The GitHub repository zhawhjw/similar-images_table contains a labelled image folder "similar-images_table" with 13 categories: American country style, industrial style, Japanese style, Korean style, light luxury style, Mediterranean style, Ming Qing style, minimalist style, modern style, neoclassical style, Nordic style, Southeast Asia style, vintage style. Examples follow, each with its label.

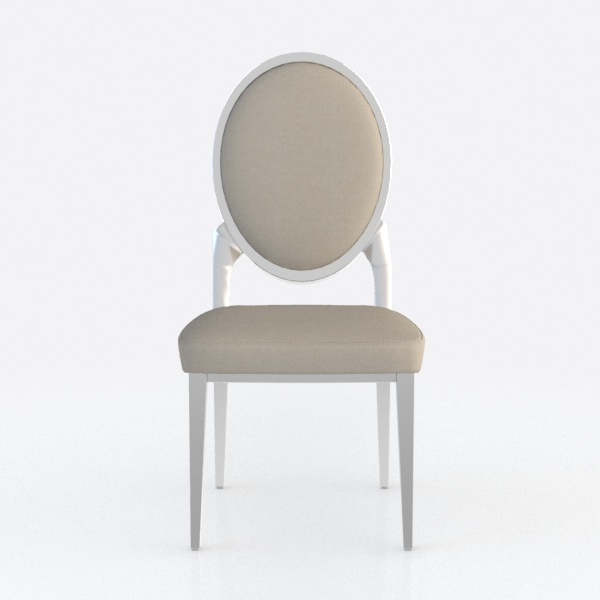
Label: Korean style

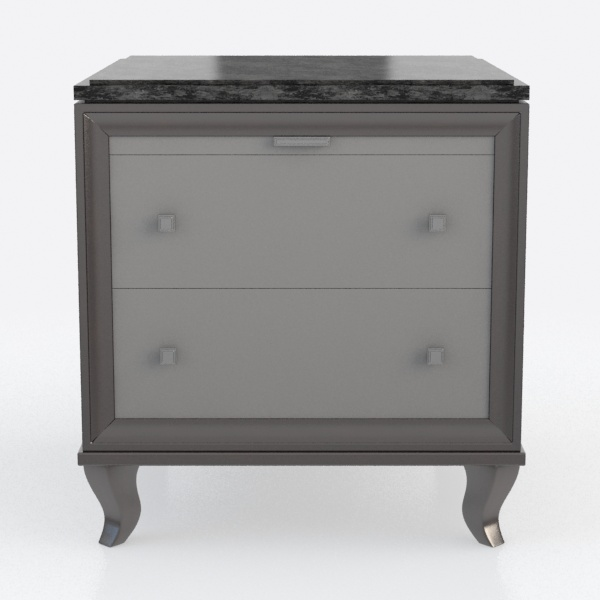
Label: Japanese style

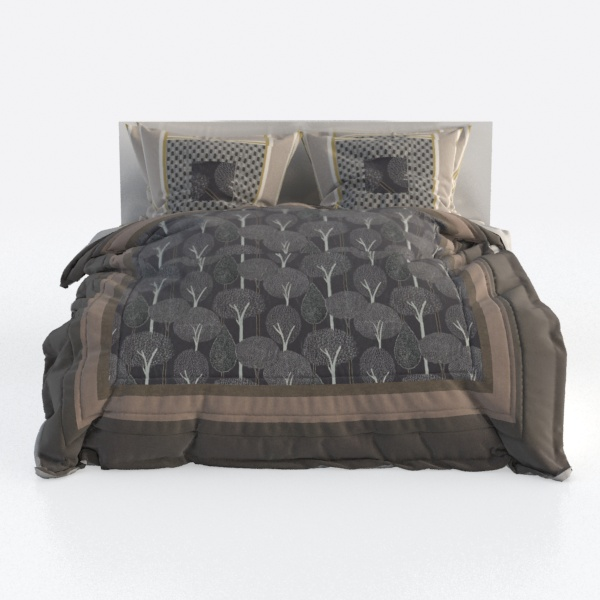
Label: industrial style

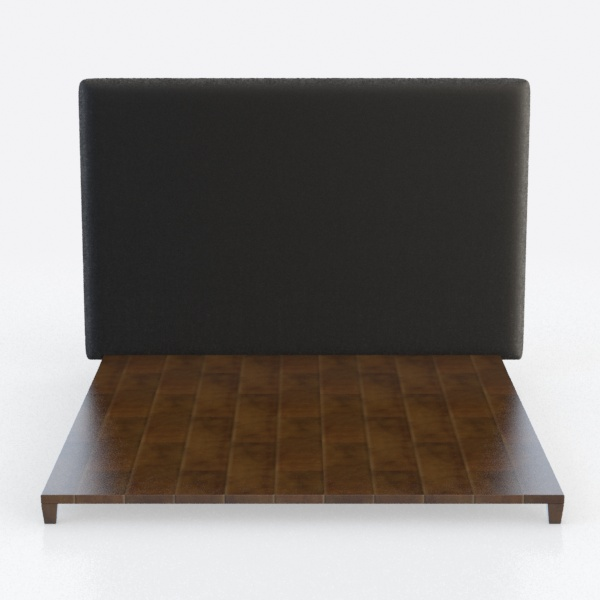
Label: Southeast Asia style

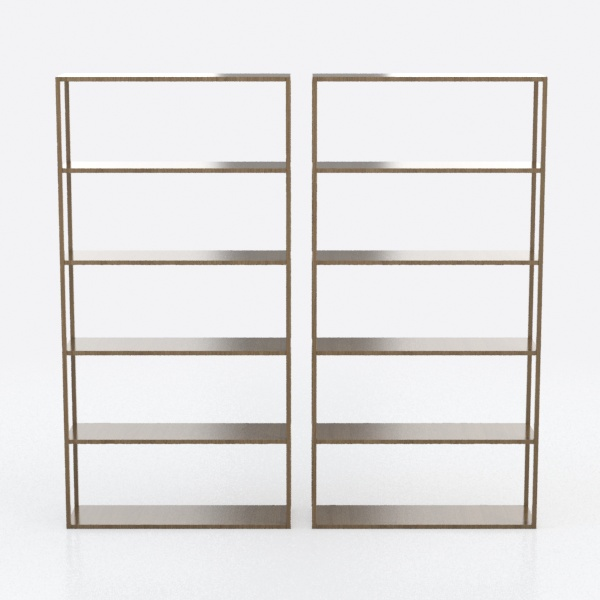
Label: minimalist style
